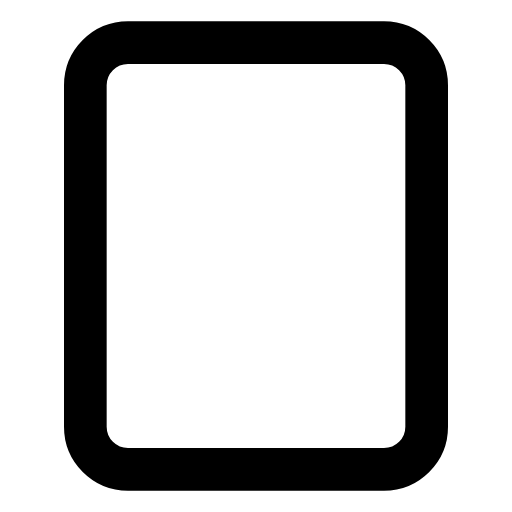
t = 0.00 s
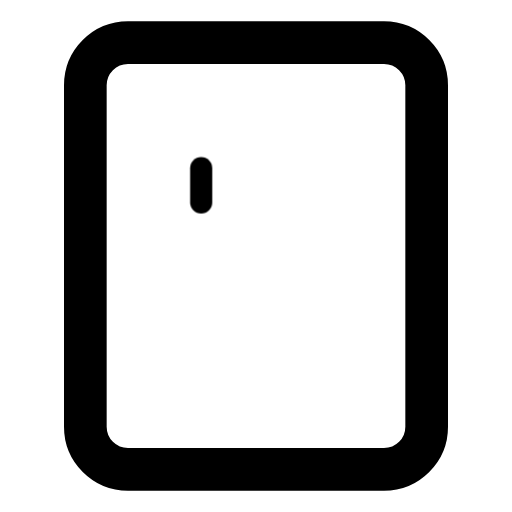
t = 0.37 s
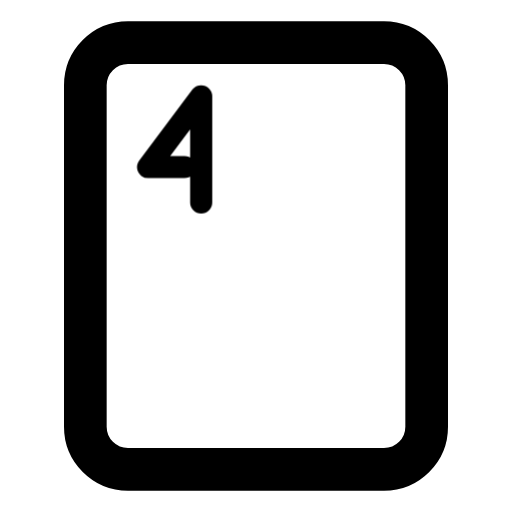
t = 1.06 s
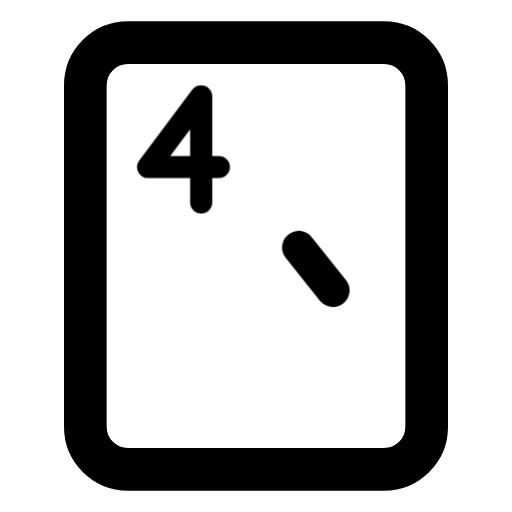
t = 1.71 s
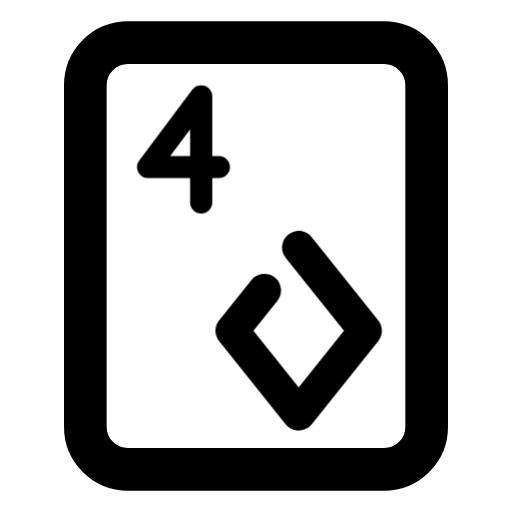
t = 2.13 s
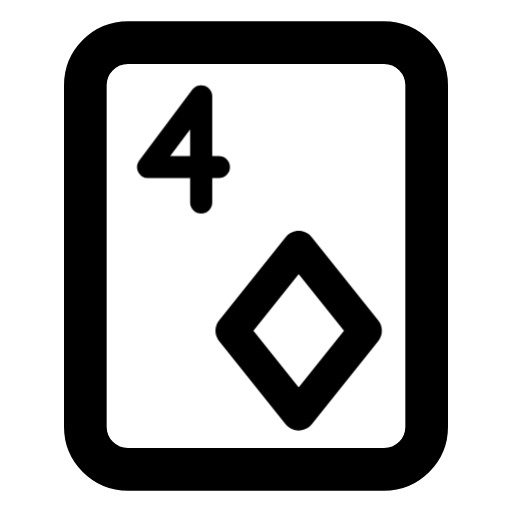
t = 2.67 s

The animated SVG that drew these frames (rendered in a browser with its animation timeline set to each time). Animation: 2 CSS @keyframes rules; one cycle of 3.25 s, repeats indefinitely.

<svg xmlns="http://www.w3.org/2000/svg" width="24" height="24" fill="none" stroke="currentColor" stroke-linecap="round" stroke-linejoin="round" stroke-width="2" viewBox="0 0 24 24">
    <!-- Generated by scripts/icon-expansion/generate.mjs -->
    <!-- Motion: Write the rank before tracing the suit, like marking a blank card. -->
    <style>
        @media (prefers-reduced-motion: no-preference) {
            @keyframes ira-seq-card-diamond-4-0 { 0% { stroke-dashoffset: 1; opacity: 0; } 1% { stroke-dashoffset: 1; opacity: 1; } 43%, 92% { stroke-dashoffset: 0; opacity: 1; } 100% { stroke-dashoffset: 0; opacity: 0; } }
            @keyframes ira-seq-card-diamond-4-1 { 0%, 45% { stroke-dashoffset: 1; opacity: 0; } 46% { stroke-dashoffset: 1; opacity: 1; } 72%, 92% { stroke-dashoffset: 0; opacity: 1; } 100% { stroke-dashoffset: 0; opacity: 0; } }
            [data-ira-sequence="card-diamond-4"] > [data-step="0"] path { stroke-dasharray: 1 1; animation: ira-seq-card-diamond-4-0 3.25s ease-in-out infinite; }
            [data-ira-sequence="card-diamond-4"] > [data-step="1"] path { stroke-dasharray: 1 1; animation: ira-seq-card-diamond-4-1 3.25s ease-in-out infinite; }
        }
    </style>
    <g data-ira-sequence="card-diamond-4"><rect x="4" y="2" width="16" height="20" rx="2"/><g data-step="0"><g transform="translate(8.6 7) scale(0.83) translate(-2 -3)"><g stroke-width="1.25"><path pathLength="1" d="M3 6V0L0 4H4"/></g></g></g><g data-step="1"><g transform="translate(14 15.5) scale(.78)"><path pathLength="1" d="M0-5 4 0 0 5-4 0z"/></g></g></g>
</svg>
